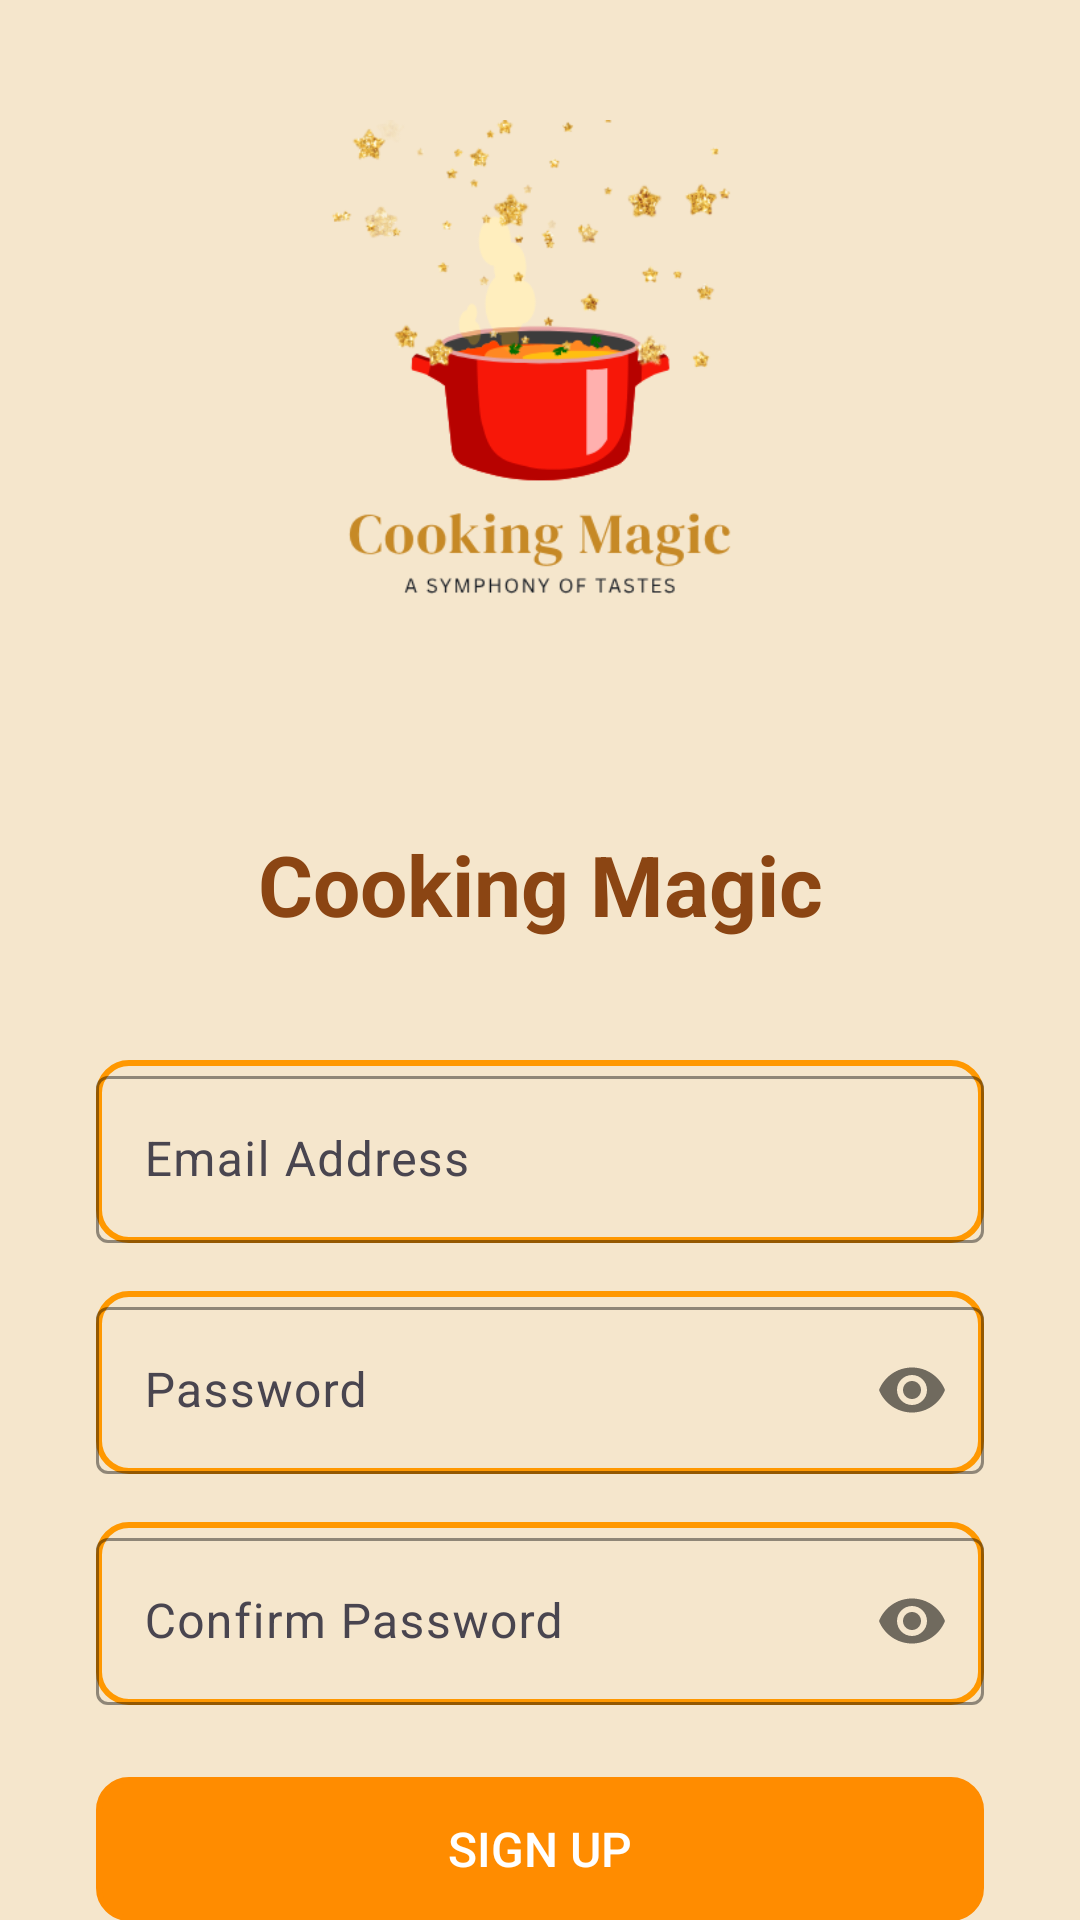

Android layout source for this screen:
<!-- AndroidManifest.xml: application theme Theme.CookingMagic -->
<!-- res/layout/activity_signup.xml -->
<?xml version="1.0" encoding="utf-8"?>
<androidx.constraintlayout.widget.ConstraintLayout xmlns:android="http://schemas.android.com/apk/res/android"
    xmlns:app="http://schemas.android.com/apk/res-auto"
    xmlns:tools="http://schemas.android.com/tools"
    android:id="@+id/main"
    android:layout_width="match_parent"
    android:layout_height="match_parent"
    android:background="#F5E6CC"
    tools:context=".Activities.SignupActivity">

    
    <ImageView
        android:id="@+id/logoImageView"
        android:layout_width="220dp"
        android:layout_height="220dp"
        android:layout_marginTop="40dp"
        android:contentDescription="logo"
        android:src="@drawable/logo"
        app:layout_constraintStart_toStartOf="parent"
        app:layout_constraintEnd_toEndOf="parent"
        app:layout_constraintTop_toTopOf="parent" />

    
    <TextView
        android:id="@+id/appNameTextView"
        android:layout_width="wrap_content"
        android:layout_height="wrap_content"
        android:layout_marginTop="16dp"
        android:text="Cooking Magic"
        android:textColor="#8B4513"
        android:textSize="28sp"
        android:textStyle="bold"
        app:layout_constraintStart_toStartOf="parent"
        app:layout_constraintEnd_toEndOf="parent"
        app:layout_constraintTop_toBottomOf="@id/logoImageView" />

    
    <com.google.android.material.textfield.TextInputLayout
        android:id="@+id/emailInputLayout"
        android:layout_width="0dp"
        android:layout_height="wrap_content"
        android:layout_marginStart="32dp"
        android:layout_marginEnd="32dp"
        android:layout_marginTop="40dp"
        android:background="@drawable/rounded_background"
        app:hintTextColor="#FF8C00"
        app:boxStrokeColor="#FF8C00"
        app:layout_constraintStart_toStartOf="parent"
        app:layout_constraintEnd_toEndOf="parent"
        app:layout_constraintTop_toBottomOf="@id/appNameTextView">

        <com.google.android.material.textfield.TextInputEditText
            android:id="@+id/emailEditText"
            android:layout_width="match_parent"
            android:layout_height="wrap_content"
            android:hint="Email Address"
            android:inputType="textEmailAddress"
            android:textColor="#8B4513"
            android:textColorHint="#A68B4513"
            android:background="@drawable/invisible_background"/>
    </com.google.android.material.textfield.TextInputLayout>

    
    <com.google.android.material.textfield.TextInputLayout
        android:id="@+id/passwordInputLayout"
        android:layout_width="0dp"
        android:layout_height="wrap_content"
        android:layout_marginStart="32dp"
        android:layout_marginEnd="32dp"
        android:layout_marginTop="16dp"
        android:background="@drawable/rounded_background"
        app:hintTextColor="#FF8C00"
        app:boxStrokeColor="#FF8C00"
        app:passwordToggleEnabled="true"
        app:layout_constraintStart_toStartOf="parent"
        app:layout_constraintEnd_toEndOf="parent"
        app:layout_constraintTop_toBottomOf="@id/emailInputLayout">

        <com.google.android.material.textfield.TextInputEditText
            android:id="@+id/passwordEditText"
            android:layout_width="match_parent"
            android:layout_height="wrap_content"
            android:hint="Password"
            android:inputType="textPassword"
            android:textColor="#8B4513"
            android:textColorHint="#A68B4513"
            android:background="@drawable/invisible_background"/>
    </com.google.android.material.textfield.TextInputLayout>

    
    <com.google.android.material.textfield.TextInputLayout
        android:id="@+id/confirmPasswordInput"
        android:layout_width="0dp"
        android:layout_height="wrap_content"
        android:layout_marginStart="32dp"
        android:layout_marginEnd="32dp"
        android:layout_marginTop="16dp"
        android:background="@drawable/rounded_background"
        app:hintTextColor="#FF8C00"
        app:boxStrokeColor="#FF8C00"
        app:passwordToggleEnabled="true"
        app:layout_constraintStart_toStartOf="parent"
        app:layout_constraintEnd_toEndOf="parent"
        app:layout_constraintTop_toBottomOf="@id/passwordInputLayout">

        <com.google.android.material.textfield.TextInputEditText
            android:id="@+id/confirmPasswordEditText"
            android:layout_width="match_parent"
            android:layout_height="wrap_content"
            android:hint="Confirm Password"
            android:inputType="textPassword"
            android:textColor="#8B4513"
            android:textColorHint="#A68B4513"
            android:background="@drawable/invisible_background"/>
    </com.google.android.material.textfield.TextInputLayout>

    
    <Button
        android:id="@+id/signupButton"
        android:layout_width="0dp"
        android:layout_height="wrap_content"
        android:layout_marginStart="32dp"
        android:layout_marginEnd="32dp"
        android:layout_marginTop="24dp"
        android:background="@drawable/rounded_background"
        android:backgroundTint="#FF8C00"
        android:text="Sign Up"
        android:textColor="#FFFFFF"
        android:textSize="16sp"
        app:layout_constraintStart_toStartOf="parent"
        app:layout_constraintEnd_toEndOf="parent"
        app:layout_constraintTop_toBottomOf="@id/confirmPasswordInput" />

    
    <TextView
        android:id="@+id/loginTextView"
        android:layout_width="wrap_content"
        android:layout_height="wrap_content"
        android:layout_marginTop="16dp"
        android:text="Already Have an account? Login"
        android:textColor="#FF8C00"
        android:textSize="14sp"
        android:clickable="true"
        android:focusable="true"
        app:layout_constraintStart_toStartOf="parent"
        app:layout_constraintEnd_toEndOf="parent"
        app:layout_constraintTop_toBottomOf="@id/signupButton" />

</androidx.constraintlayout.widget.ConstraintLayout>
<!-- resources referenced by this layout -->
<resources>
  <!-- drawable logo: png bitmap (drawable, 36439 bytes) -->
  <!-- drawable rounded_background (drawable) -->
  <?xml version="1.0" encoding="utf-8"?>
  <shape xmlns:android="http://schemas.android.com/apk/res/android"
      android:shape="rectangle">
      <stroke android:color="#FF9800" android:width="2dp"/>
      <corners android:radius="10dp"/>
  
  </shape>
  <style name="Theme.CookingMagic" parent="Base.Theme.CookingMagic" />
  <style name="Base.Theme.CookingMagic" parent="Theme.Material3.DayNight.NoActionBar">
          
          
      </style>
</resources>
